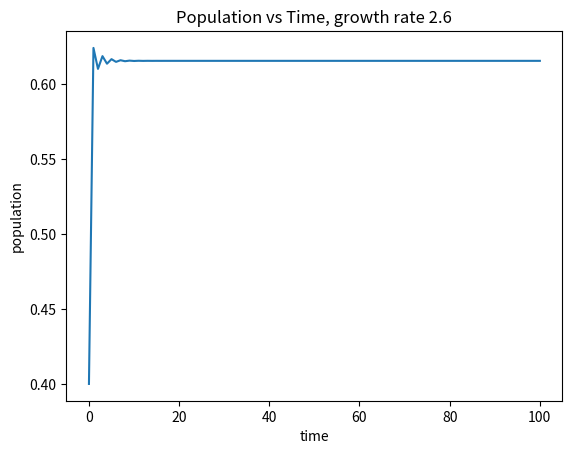

Write the Python code that produced this figure.
import matplotlib.pyplot as plt


def y(r1, x1):
    """
    :param r1: growth rate r
    :param x1: percentage of the maximum (expressed in decimals) x
    :return: xn+1
    """
    return r1*x1*(1-x1)


r = 2.6
x = 0.4
track_list_x = list()
for t in range(0, 101):
    track_list_x.append(x)
    x = y(r, x)

plt.plot(list(range(0, 101)), track_list_x)

plt.xlabel('time')
plt.ylabel('population')

plt.title(f'Population vs Time, growth rate {r}')

plt.show()
